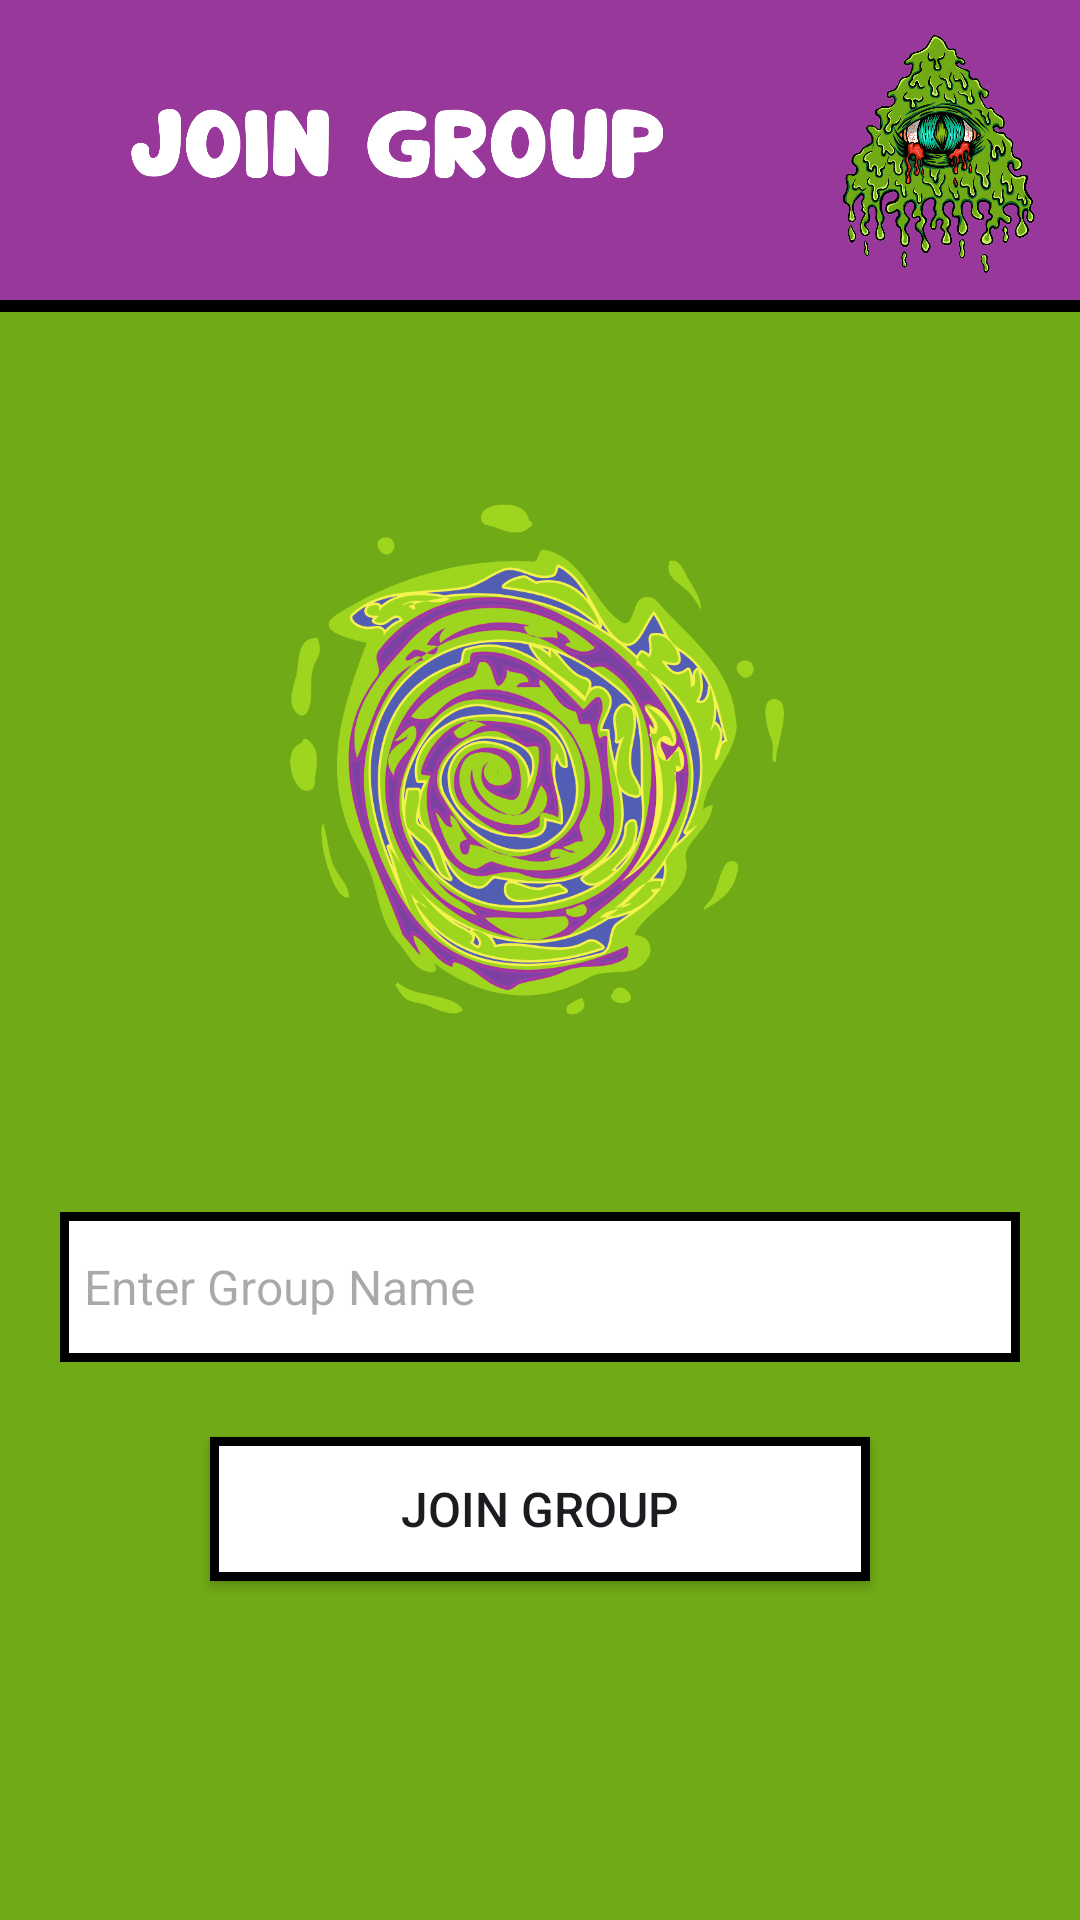

Here is an Android app screen rendered from its layout file. Give the layout XML and the strings, colors and styles it references.
<!-- AndroidManifest.xml: application theme Theme.example -->
<!-- res/layout/activity_join_group.xml -->
<?xml version="1.0" encoding="utf-8"?>
<androidx.constraintlayout.widget.ConstraintLayout xmlns:android="http://schemas.android.com/apk/res/android"
    xmlns:app="http://schemas.android.com/apk/res-auto"
    xmlns:tools="http://schemas.android.com/tools"
    android:id="@+id/main"
    android:layout_width="match_parent"
    android:layout_height="match_parent"
    tools:context=".CreateGroupActivity">

    <LinearLayout
        android:layout_width="match_parent"
        android:background="#70aa16"
        android:layout_height="match_parent"
        android:orientation="vertical">

        <LinearLayout
            android:layout_width="match_parent"
            android:background="#98389b"
            android:layout_height="wrap_content"
            android:orientation="horizontal">

            <ImageView
                android:id="@+id/imageView8"
                android:layout_width="wrap_content"
                android:layout_height="80dp"
                android:layout_gravity="center"
                android:layout_weight="1"
                app:srcCompat="@drawable/joingrpimgtext" />

            <ImageView
                android:layout_margin="5dp"
                android:id="@+id/imageView9"
                android:layout_width="180dp"
                android:layout_height="90dp"
                android:layout_weight="1"
                android:layout_gravity="center"
                app:srcCompat="@drawable/incotalk" />
        </LinearLayout>

        <View
            android:id="@+id/view2"
            android:background="@color/black"
            android:layout_width="match_parent"
            android:layout_height="4dp" />

        <ImageView
            android:id="@+id/imageView7"
            android:layout_width="170dp"
            android:layout_gravity="center"
            android:layout_height="300dp"
            app:srcCompat="@drawable/portal" />

        <EditText
            android:id="@+id/entergroupname"
            android:layout_width="match_parent"
            android:layout_height="50dp"
            android:layout_marginHorizontal="20dp"
            android:ems="10"
            android:background="@drawable/edit_text_border"
            android:hint="@string/enter_group_namea"
            android:padding="8dp"
            android:textColor="@android:color/black"
            android:textSize="16sp"
            android:layout_marginBottom="25dp"
             />

        <Button
            android:id="@+id/joinbtn"
            android:background="@drawable/edit_text_border"
            android:layout_width="match_parent"
            android:textSize="16sp"
            android:layout_marginBottom="20dp"
            android:layout_marginHorizontal="70dp"
            android:layout_height="wrap_content"
            android:text="@string/join_grouphh" />
    </LinearLayout>
</androidx.constraintlayout.widget.ConstraintLayout>
<!-- resources referenced by this layout -->
<resources>
  <!-- drawable edit_text_border (drawable) -->
  <?xml version="1.0" encoding="utf-8"?>
  <shape xmlns:android="http://schemas.android.com/apk/res/android">
      <solid android:color="@color/white" /> 
      <stroke
          android:width="3dp"
          android:color="@android:color/black" /> 
      <corners android:radius="0dp" /> 
      <padding
          android:left="8dp"
          android:top="8dp"
          android:right="8dp"
          android:bottom="8dp" /> 
  </shape>
  <!-- drawable incotalk: png bitmap (drawable-xhdpi, 755858 bytes) -->
  <!-- drawable joingrpimgtext: png bitmap (drawable-xhdpi, 25029 bytes) -->
  <!-- drawable portal: png bitmap (drawable-xhdpi, 206384 bytes) -->
  <string name="enter_group_namea">Enter Group Name</string>
  <string name="join_grouphh">Join Group</string>
  <style name="Theme.example" parent="Base.Theme.example" />
  <style name="Base.Theme.example" parent="Theme.Material3.DayNight.NoActionBar">
          
          
      </style>
  <!-- not gathered from this repository: default colours our renderer supplied (Android Studio template values) -->
  <color name="black">#FF000000</color>
  <color name="white">#FFFFFFFF</color>
</resources>
